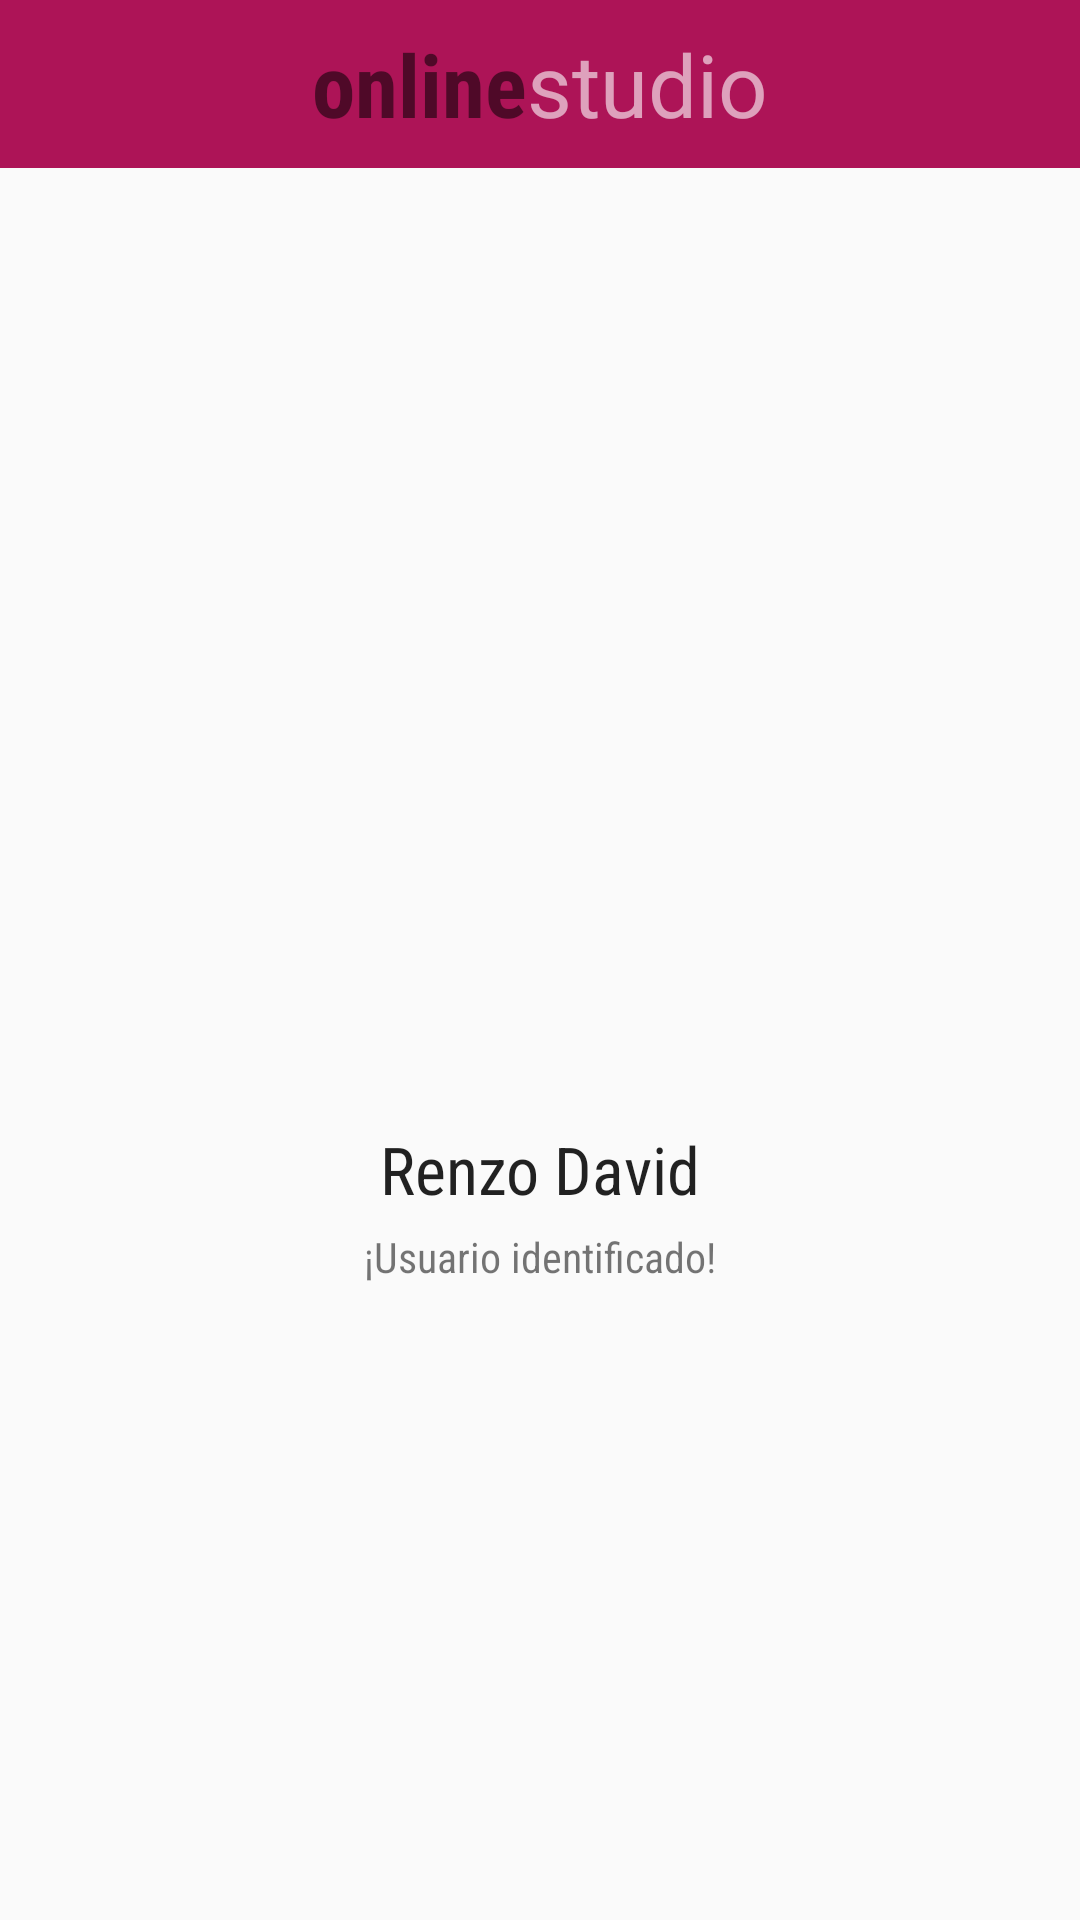

Produce the Android XML layout that renders to this screen, including the resource entries it uses.
<!-- AndroidManifest.xml: application theme AppTheme -->
<!-- res/layout/principal_activity.xml -->
<?xml version="1.0" encoding="utf-8"?>
<RelativeLayout xmlns:android="http://schemas.android.com/apk/res/android"
    android:orientation="vertical"
    android:layout_width="match_parent"
    android:layout_height="match_parent">

    <include layout="@layout/toolbar"
        android:id="@+id/include" />
    <LinearLayout
        android:layout_width="match_parent"
        android:layout_height="wrap_content"
        android:orientation="horizontal"
        android:minHeight="?attr/actionBarSize"
        android:gravity="center">

        <android.support.v7.widget.AppCompatTextView
            android:layout_width="wrap_content"
            android:layout_height="match_parent"
            android:textColor="@color/grey_200"
            android:textSize="@dimen/size_sp_29"
            android:fontFamily="sans-serif-condensed"
            android:text="online"
            android:gravity="center"
            android:textStyle="bold"
            android:id="@+id/logo1" />

        <android.support.v7.widget.AppCompatTextView
            android:layout_width="wrap_content"
            android:layout_height="match_parent"
            android:textColor="@android:color/white"
            android:textSize="@dimen/size_sp_29"
            android:gravity="center"
            android:text="studio"
            android:alpha="0.6"
            android:id="@+id/logo2" />
    </LinearLayout>
    <ImageView
        android:layout_width="200dp"
        android:layout_height="200dp"
        android:id="@+id/iv_id"
        android:src="@drawable/vc_access_ok_24dp"
        android:layout_gravity="center_horizontal"
        android:tint="@color/colorAccent"
        android:layout_alignParentTop="true"
        android:layout_centerHorizontal="true"
        android:layout_marginTop="160dp" />

    <TextView
        android:id="@+id/tv_id"
        android:layout_width="wrap_content"
        android:layout_height="wrap_content"
        android:textAppearance="?android:attr/textAppearanceLarge"
        android:fontFamily="sans-serif-condensed"
        android:layout_marginTop="15dp"
        android:text="Renzo David"
        android:textColor="@color/grey_500"
        android:layout_below="@+id/iv_id"
        android:layout_centerHorizontal="true" />

    <TextView
        android:layout_width="wrap_content"
        android:layout_height="wrap_content"
        android:textAppearance="?android:attr/textAppearanceSmall"
        android:text="¡Usuario identificado!"
        android:fontFamily="sans-serif-condensed"
        android:id="@+id/textView"
        android:textColor="@color/grey_400"
        android:layout_below="@+id/tv_id"
        android:layout_centerHorizontal="true"
        android:layout_marginTop="5dp" />
</RelativeLayout>
<!-- res/layout/toolbar.xml (included above) -->
<android.support.v7.widget.Toolbar
    android:id="@+id/toolbar"
    android:layout_width="match_parent"
    android:layout_height="wrap_content"
    android:background="?attr/colorPrimary"
    android:fitsSystemWindows="true"
    app:theme="@style/Base.AppBarOverlay"
    app:popupTheme="@style/Theme.Base.PopupOverlay"
    app:titleTextAppearance="@style/ToolbarTitle"
    app:subtitleTextAppearance="@style/ToolbarSubtitle"
    xmlns:app="http://schemas.android.com/apk/res-auto"
    xmlns:android="http://schemas.android.com/apk/res/android">
</android.support.v7.widget.Toolbar>
<!-- resources referenced by this layout -->
<resources>
  <color name="colorAccent">#FF6D00</color>
  <dimen name="size_sp_29">29sp</dimen>
  <style name="Base.AppBarOverlay" parent="ThemeOverlay.AppCompat.Dark.ActionBar" />
  <style name="Theme.Base.PopupOverlay" parent="ThemeOverlay.AppCompat.Light" />
  <style name="ToolbarSubtitle" parent="@style/TextAppearance.Widget.AppCompat.Toolbar.Subtitle">
          <item name="android:textSize">@dimen/size_sp_13</item>
          <item name="android:textColor">@android:color/darker_gray</item>
          <item name="android:alpha">0</item>
      </style>
  <style name="ToolbarTitle" parent="@style/TextAppearance.Widget.AppCompat.Toolbar.Title">
          <item name="android:textSize">@dimen/size_sp_16</item>
          <item name="android:textColor">@android:color/white</item>
      </style>
  <style name="AppTheme" parent="Theme.AppCompat.Light.DarkActionBar">
          
          <item name="colorPrimary">@color/colorPrimary</item>
          <item name="colorPrimaryDark">@color/colorPrimaryDark</item>
          <item name="colorAccent">@color/colorAccent</item>
      </style>
  <dimen name="size_sp_13">13sp</dimen>
  <dimen name="size_sp_16">16sp</dimen>
  <color name="colorPrimary">#AD1457</color>#AD1457
  <color name="colorPrimaryDark">#880E4F</color>
</resources>
